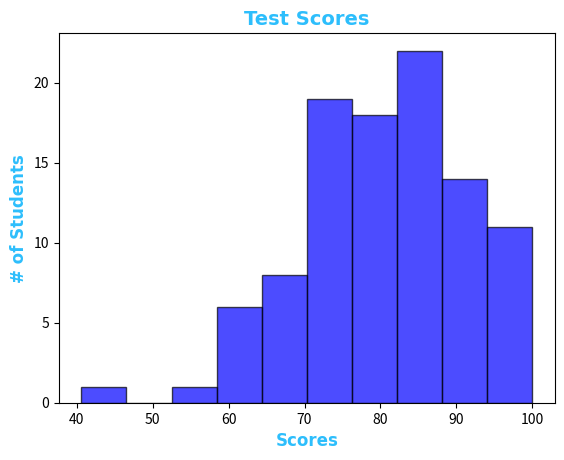

Python code for this plot:
import matplotlib.pyplot as plt
import numpy as np

scores = np.random.normal(loc =80, scale=10, size=100)
scores = np.clip(scores, 0, 100)

plt.hist(scores, bins=10, color='blue', edgecolor='black', alpha=0.7)

plt.title("Test Scores", fontsize=14, family='Arial', fontweight='bold', color='#2dbefc')
plt.xlabel("Scores", fontsize=12, family='Arial', fontweight='bold', color='#2dbefc')
plt.ylabel("# of Students", fontsize=12, family='Arial', fontweight='bold', color='#2dbefc')

plt.show()
